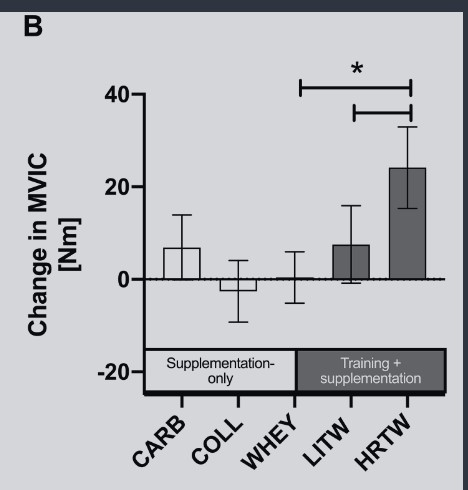

Source data for this figure (header and first rows):
Bar0, 6.6666666666666705, 0, mean
Bar0, 13.98, 0, upper_ci
Bar1, -2.276, 1, mean
Bar1, 4.065, 1, upper_ci
Bar2, 0.4878, 2, mean
Bar2, 6.016, 2, upper_ci
Bar3, 7.317, 3, mean
Bar3, 15.93, 3, upper_ci
Bar4, 23.74, 4, mean
Bar4, 32.68, 4, upper_ci
